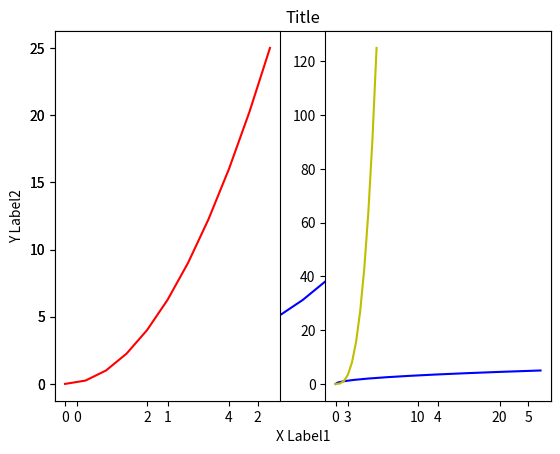
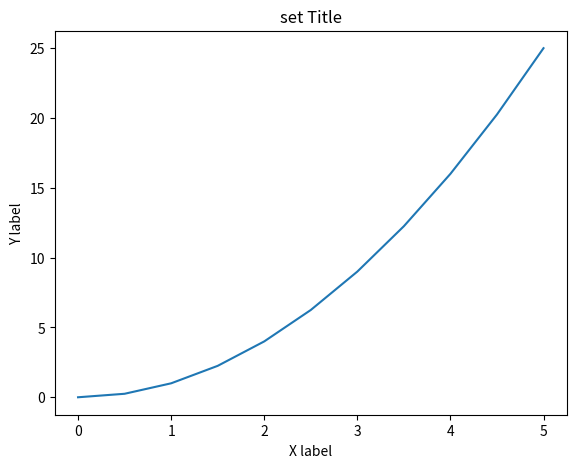
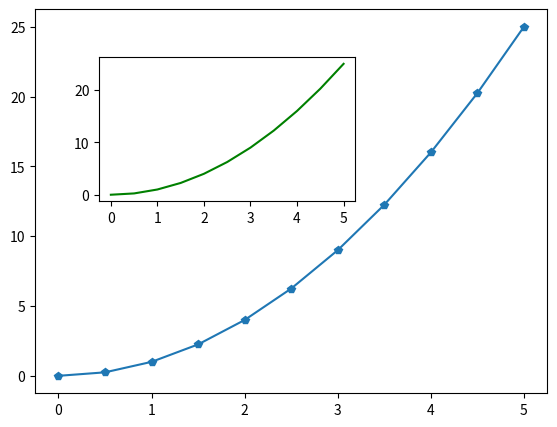

Write Python code to recreate these figures, in order. (Note: this script raises an exception after producing the figures.)
# -*- coding: utf-8 -*-
"""
Created on Wed Jan  5 16:01:54 2022

[redacted]
"""

import matplotlib.pyplot as plt
#%matplotlib inline
plt.show()
import numpy as np
x = np.linspace(0,5,11)
y = x**2
z = x*y
print(x)
print(y)
print(plt.plot(x,y,'b-'))
#naming the lines x-axis and y-axis
print(plt.xlabel('X Label1'))
print(plt.ylabel('Y Label2'))
print(plt.title('Title'))
print(plt.subplot(1,2,1))
print(plt.plot(x,y,'r'))
print(plt.subplot(1,2,2))
print(plt.plot(y,x,'b'))
print(plt.subplot(1,2,2))
print(plt.plot(x,z,'y'))
fig = plt.figure()
axes = fig.add_axes([0.1,0.1,0.8,0.8])
print(axes.plot(x,y))
print(axes.set_xlabel('X label'))
print(axes.set_ylabel('Y label'))
print(axes.set_title('set Title'))
fig = plt.figure()
axes1 = fig.add_axes([0.1,0.1,0.8,0.8])
axes2 = fig.add_axes([0.2,0.5,0.4,0.3])
print(axes1.plot(x,y,'p-'))
print(axes2.plot(x,y,'g'))
x = np.linspace(0,5,11)
y = x**2
z = x*y
fig = plt.figure()
print(fig)
fig,axes = plt.subplots(nrows =2,ncols = 2)
print(axes[0].plot(x,y))
#for current_axes in axes :
 #   print(current_axes.plot(x,y))
plt.tight_layout()